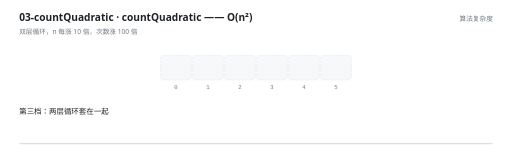
t = 0.00 s
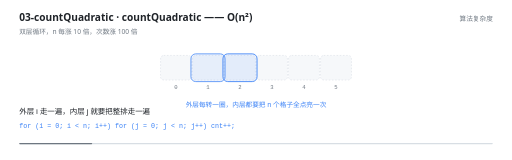
t = 1.70 s
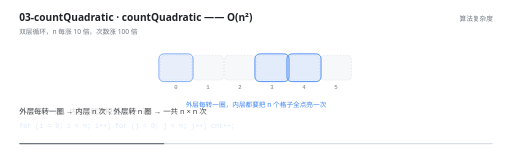
t = 3.37 s
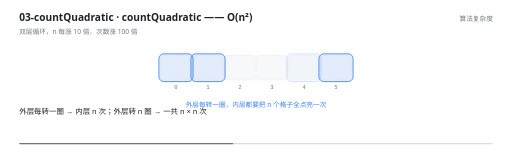
t = 4.97 s
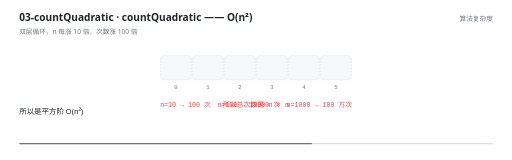
t = 6.80 s
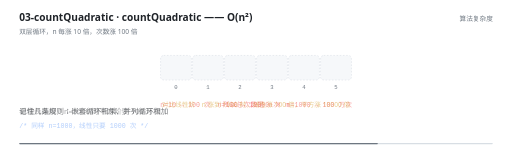
t = 8.33 s

The animated SVG that drew these frames (rendered in a browser with its animation timeline set to each time). Animation: 24 SMIL elements (animate=24); frames cover the first 8.33 s, repeats indefinitely.

<svg xmlns="http://www.w3.org/2000/svg" viewBox="0 0 960 300" width="960" height="300" role="img" aria-label="countQuadratic —— O(n²)"><rect width="960" height="300" fill="#FFFFFF"/><g>
    <rect x="36" y="268" width="888" height="2.5" rx="1.25" fill="#D8DEE4"/>
    <rect x="36" y="268" width="0" height="2.5" rx="1.25" fill="#6E7781">
      <animate attributeName="width" values="0;888" dur="11s" repeatCount="indefinite" calcMode="linear"/>
    </rect>
  </g><text x="36" y="40" font-family="'Segoe UI','Microsoft YaHei UI','PingFang SC',system-ui,sans-serif" font-size="19" font-weight="600" fill="#1F2328">03-countQuadratic · countQuadratic —— O(n²)</text><text x="36" y="63" font-family="'Segoe UI','Microsoft YaHei UI','PingFang SC',system-ui,sans-serif" font-size="12.5" fill="#6E7781">双层循环，n 每涨 10 倍，次数涨 100 倍</text><text x="924" y="40" text-anchor="end" font-family="'Segoe UI','Microsoft YaHei UI','PingFang SC',system-ui,sans-serif" font-size="12.5" fill="#6E7781">算法复杂度</text><rect x="301" y="104" width="58" height="46" rx="6" fill="#F6F8FA" stroke="#D8DEE4" stroke-width="1" stroke-dasharray="3 3"/><text x="330" y="166" text-anchor="middle" font-family="ui-monospace,'Cascadia Code','JetBrains Mono',Consolas,monospace" font-size="10.5" fill="#6E7781">0</text><rect x="361" y="104" width="58" height="46" rx="6" fill="#F6F8FA" stroke="#D8DEE4" stroke-width="1" stroke-dasharray="3 3"/><text x="390" y="166" text-anchor="middle" font-family="ui-monospace,'Cascadia Code','JetBrains Mono',Consolas,monospace" font-size="10.5" fill="#6E7781">1</text><rect x="421" y="104" width="58" height="46" rx="6" fill="#F6F8FA" stroke="#D8DEE4" stroke-width="1" stroke-dasharray="3 3"/><text x="450" y="166" text-anchor="middle" font-family="ui-monospace,'Cascadia Code','JetBrains Mono',Consolas,monospace" font-size="10.5" fill="#6E7781">2</text><rect x="481" y="104" width="58" height="46" rx="6" fill="#F6F8FA" stroke="#D8DEE4" stroke-width="1" stroke-dasharray="3 3"/><text x="510" y="166" text-anchor="middle" font-family="ui-monospace,'Cascadia Code','JetBrains Mono',Consolas,monospace" font-size="10.5" fill="#6E7781">3</text><rect x="541" y="104" width="58" height="46" rx="6" fill="#F6F8FA" stroke="#D8DEE4" stroke-width="1" stroke-dasharray="3 3"/><text x="570" y="166" text-anchor="middle" font-family="ui-monospace,'Cascadia Code','JetBrains Mono',Consolas,monospace" font-size="10.5" fill="#6E7781">4</text><rect x="601" y="104" width="58" height="46" rx="6" fill="#F6F8FA" stroke="#D8DEE4" stroke-width="1" stroke-dasharray="3 3"/><text x="630" y="166" text-anchor="middle" font-family="ui-monospace,'Cascadia Code','JetBrains Mono',Consolas,monospace" font-size="10.5" fill="#6E7781">5</text><g opacity="0"><animate attributeName="opacity" values="0;0;1;1;0;0;1;1;0;0;1;1;0;0;1;1;0;0" keyTimes="0.0000;0.0800;0.0909;0.1255;0.1364;0.1891;0.2000;0.2345;0.2455;0.2982;0.3091;0.3436;0.3545;0.4073;0.4182;0.4527;0.4636;1.0000" dur="11s" repeatCount="indefinite" calcMode="linear"/><rect x="298" y="101" width="64" height="52" rx="9" fill="#3B82F6" fill-opacity="0.10" stroke="#3B82F6" stroke-width="1.6"/></g><g opacity="0"><animate attributeName="opacity" values="0;0;1;1;0;0;1;1;0;0;1;1;0;0;1;1;0;0" keyTimes="0.0000;0.1073;0.1182;0.1527;0.1636;0.2164;0.2273;0.2618;0.2727;0.3255;0.3364;0.3709;0.3818;0.4345;0.4455;0.4800;0.4909;1.0000" dur="11s" repeatCount="indefinite" calcMode="linear"/><rect x="358" y="101" width="64" height="52" rx="9" fill="#3B82F6" fill-opacity="0.10" stroke="#3B82F6" stroke-width="1.6"/></g><g opacity="0"><animate attributeName="opacity" values="0;0;1;1;0;0;1;1;0;0;1;1;0;0;1;1;0;0" keyTimes="0.0000;0.1345;0.1455;0.1800;0.1909;0.2436;0.2545;0.2891;0.3000;0.3527;0.3636;0.3982;0.4091;0.4618;0.4727;0.5073;0.5182;1.0000" dur="11s" repeatCount="indefinite" calcMode="linear"/><rect x="418" y="101" width="64" height="52" rx="9" fill="#3B82F6" fill-opacity="0.10" stroke="#3B82F6" stroke-width="1.6"/></g><g opacity="0"><animate attributeName="opacity" values="0;0;1;1;0;0;1;1;0;0;1;1;0;0;1;1;0;0" keyTimes="0.0000;0.1618;0.1727;0.2073;0.2182;0.2709;0.2818;0.3164;0.3273;0.3800;0.3909;0.4255;0.4364;0.4891;0.5000;0.5345;0.5455;1.0000" dur="11s" repeatCount="indefinite" calcMode="linear"/><rect x="478" y="101" width="64" height="52" rx="9" fill="#3B82F6" fill-opacity="0.10" stroke="#3B82F6" stroke-width="1.6"/></g><g opacity="0"><animate attributeName="opacity" values="0;0;1;1;0;0;1;1;0;0;1;1;0;0;1;1;0;0" keyTimes="0.0000;0.1800;0.1909;0.2255;0.2364;0.2891;0.3000;0.3345;0.3455;0.3982;0.4091;0.4436;0.4545;0.5073;0.5182;0.5527;0.5636;1.0000" dur="11s" repeatCount="indefinite" calcMode="linear"/><rect x="538" y="101" width="64" height="52" rx="9" fill="#3B82F6" fill-opacity="0.10" stroke="#3B82F6" stroke-width="1.6"/></g><g opacity="0"><animate attributeName="opacity" values="0;0;1;1;0;0;1;1;0;0;1;1;0;0;1;1;0;0" keyTimes="0.0000;0.1982;0.2091;0.2436;0.2545;0.3073;0.3182;0.3527;0.3636;0.4164;0.4273;0.4618;0.4727;0.5255;0.5364;0.5709;0.5818;1.0000" dur="11s" repeatCount="indefinite" calcMode="linear"/><rect x="598" y="101" width="64" height="52" rx="9" fill="#3B82F6" fill-opacity="0.10" stroke="#3B82F6" stroke-width="1.6"/></g><g opacity="0"><animate attributeName="opacity" values="1;1;0" keyTimes="0.0000;1.8055;1.8182" dur="11s" repeatCount="indefinite" calcMode="linear"/><rect x="301" y="104" width="58" height="46" rx="6" fill="#E7F7F1" stroke="#10B981" stroke-width="2"/><text x="330" y="132.5" text-anchor="middle" font-family="ui-monospace,'Cascadia Code','JetBrains Mono',Consolas,monospace" font-size="15" fill="#1F2328">n</text></g><g opacity="0"><animate attributeName="opacity" values="1;1;0" keyTimes="0.0000;1.8055;1.8182" dur="11s" repeatCount="indefinite" calcMode="linear"/><rect x="361" y="104" width="58" height="46" rx="6" fill="#E7F7F1" stroke="#10B981" stroke-width="2"/><text x="390" y="132.5" text-anchor="middle" font-family="ui-monospace,'Cascadia Code','JetBrains Mono',Consolas,monospace" font-size="15" fill="#1F2328">n</text></g><g opacity="0"><animate attributeName="opacity" values="1;1;0" keyTimes="0.0000;1.8055;1.8182" dur="11s" repeatCount="indefinite" calcMode="linear"/><rect x="421" y="104" width="58" height="46" rx="6" fill="#E7F7F1" stroke="#10B981" stroke-width="2"/><text x="450" y="132.5" text-anchor="middle" font-family="ui-monospace,'Cascadia Code','JetBrains Mono',Consolas,monospace" font-size="15" fill="#1F2328">n</text></g><g opacity="0"><animate attributeName="opacity" values="1;1;0" keyTimes="0.0000;1.8055;1.8182" dur="11s" repeatCount="indefinite" calcMode="linear"/><rect x="481" y="104" width="58" height="46" rx="6" fill="#E7F7F1" stroke="#10B981" stroke-width="2"/><text x="510" y="132.5" text-anchor="middle" font-family="ui-monospace,'Cascadia Code','JetBrains Mono',Consolas,monospace" font-size="15" fill="#1F2328">n</text></g><g opacity="0"><animate attributeName="opacity" values="1;1;0" keyTimes="0.0000;1.8055;1.8182" dur="11s" repeatCount="indefinite" calcMode="linear"/><rect x="541" y="104" width="58" height="46" rx="6" fill="#E7F7F1" stroke="#10B981" stroke-width="2"/><text x="570" y="132.5" text-anchor="middle" font-family="ui-monospace,'Cascadia Code','JetBrains Mono',Consolas,monospace" font-size="15" fill="#1F2328">n</text></g><g opacity="0"><animate attributeName="opacity" values="1;1;0" keyTimes="0.0000;1.8055;1.8182" dur="11s" repeatCount="indefinite" calcMode="linear"/><rect x="601" y="104" width="58" height="46" rx="6" fill="#E7F7F1" stroke="#10B981" stroke-width="2"/><text x="630" y="132.5" text-anchor="middle" font-family="ui-monospace,'Cascadia Code','JetBrains Mono',Consolas,monospace" font-size="15" fill="#1F2328">n</text></g><g opacity="0"><animate attributeName="opacity" values="0;0;1;1;0;0" keyTimes="0.0000;0.0782;0.0909;0.5691;0.5818;1.0000" dur="11s" repeatCount="indefinite" calcMode="linear"/><text x="480" y="200" text-anchor="middle" font-family="'Segoe UI','Microsoft YaHei UI','PingFang SC',system-ui,sans-serif" font-size="12.5" font-weight="400" fill="#3B82F6">外层每转一圈，内层都要把 n 个格子全点亮一次</text></g><g opacity="0"><animate attributeName="opacity" values="0;0;1;1;0;0" keyTimes="0.0000;0.5691;0.5818;0.7509;0.7636;1.0000" dur="11s" repeatCount="indefinite" calcMode="linear"/><text x="480" y="200" text-anchor="middle" font-family="ui-monospace,'Cascadia Code','JetBrains Mono',Consolas,monospace" font-size="13" font-weight="400" fill="#EF4444">所以总次数是 n × n</text></g><g opacity="0"><animate attributeName="opacity" values="0;0;1;1;0;0" keyTimes="0.0000;0.5691;0.5818;0.7509;0.7636;1.0000" dur="11s" repeatCount="indefinite" calcMode="linear"/><text x="480" y="200" text-anchor="middle" font-family="ui-monospace,'Cascadia Code','JetBrains Mono',Consolas,monospace" font-size="12.5" font-weight="400" fill="#EF4444">n=10 → 100 次　n=100 → 10000 次　n=1000 → 100 万次</text></g><g opacity="0"><animate attributeName="opacity" values="0;0;1;1;0" keyTimes="0.0000;0.7509;0.7636;0.9873;1.0000" dur="11s" repeatCount="indefinite" calcMode="linear"/><text x="480" y="200" text-anchor="middle" font-family="'Segoe UI','Microsoft YaHei UI','PingFang SC',system-ui,sans-serif" font-size="12.5" font-weight="400" fill="#D29922">对比线性阶：n 涨到 1000 时，线性涨 100 倍，平方涨 10000 倍</text></g><g opacity="0"><animate attributeName="opacity" values="1;1;0;0" keyTimes="0.0000;0.0745;0.0909;1.0000" dur="11s" repeatCount="indefinite" calcMode="linear"/><text x="36" y="214" font-family="'Segoe UI','Microsoft YaHei UI','PingFang SC',system-ui,sans-serif" font-size="14" fill="#1F2328">第三档：两层循环套在一起</text></g><g opacity="0"><animate attributeName="opacity" values="0;0;1;1;0;0" keyTimes="0.0000;0.0745;0.0909;0.2927;0.3091;1.0000" dur="11s" repeatCount="indefinite" calcMode="linear"/><text x="36" y="214" font-family="'Segoe UI','Microsoft YaHei UI','PingFang SC',system-ui,sans-serif" font-size="14" fill="#1F2328">外层 i 走一遍，内层 j 就要把整排走一遍</text><text x="36" y="240" font-family="ui-monospace,'Cascadia Code','JetBrains Mono',Consolas,monospace" font-size="12.5" fill="#3B82F6">for (i = 0; i &lt; n; i++)
     for (j = 0; j &lt; n; j++)
         cnt++;</text></g><g opacity="0"><animate attributeName="opacity" values="0;0;1;1;0;0" keyTimes="0.0000;0.2927;0.3091;0.5655;0.5818;1.0000" dur="11s" repeatCount="indefinite" calcMode="linear"/><text x="36" y="214" font-family="'Segoe UI','Microsoft YaHei UI','PingFang SC',system-ui,sans-serif" font-size="14" fill="#1F2328">外层每转一圈 → 内层 n 次；外层转 n 圈 → 一共 n × n 次</text></g><g opacity="0"><animate attributeName="opacity" values="0;0;1;1;0;0" keyTimes="0.0000;0.5655;0.5818;0.6745;0.6909;1.0000" dur="11s" repeatCount="indefinite" calcMode="linear"/><text x="36" y="214" font-family="'Segoe UI','Microsoft YaHei UI','PingFang SC',system-ui,sans-serif" font-size="14" fill="#1F2328">所以是平方阶 O(n²)</text></g><g opacity="0"><animate attributeName="opacity" values="0;0;1;1;0;0" keyTimes="0.0000;0.6745;0.6909;0.7473;0.7636;1.0000" dur="11s" repeatCount="indefinite" calcMode="linear"/><text x="36" y="214" font-family="'Segoe UI','Microsoft YaHei UI','PingFang SC',system-ui,sans-serif" font-size="14" fill="#1F2328">看增长速度：n=1000 时平方阶要 100 万次</text><text x="36" y="240" font-family="ui-monospace,'Cascadia Code','JetBrains Mono',Consolas,monospace" font-size="12.5" fill="#3B82F6">/* 同样 n=1000，线性只要 1000 次 */</text></g><g opacity="0"><animate attributeName="opacity" values="0;0;1;1;0;0" keyTimes="0.0000;0.7473;0.7636;0.8745;0.8909;1.0000" dur="11s" repeatCount="indefinite" calcMode="linear"/><text x="36" y="214" font-family="'Segoe UI','Microsoft YaHei UI','PingFang SC',system-ui,sans-serif" font-size="14" fill="#1F2328">记住几条规则：嵌套循环相乘、并列循环相加</text></g><g opacity="0"><animate attributeName="opacity" values="0;0;1;1;0" keyTimes="0.0000;0.8745;0.8909;0.9836;1.0000" dur="11s" repeatCount="indefinite" calcMode="linear"/><text x="36" y="214" font-family="'Segoe UI','Microsoft YaHei UI','PingFang SC',system-ui,sans-serif" font-size="14" fill="#1F2328">这就是为什么数据量大时，O(n²) 的算法会突然&quot;跑不动&quot;</text></g></svg>
